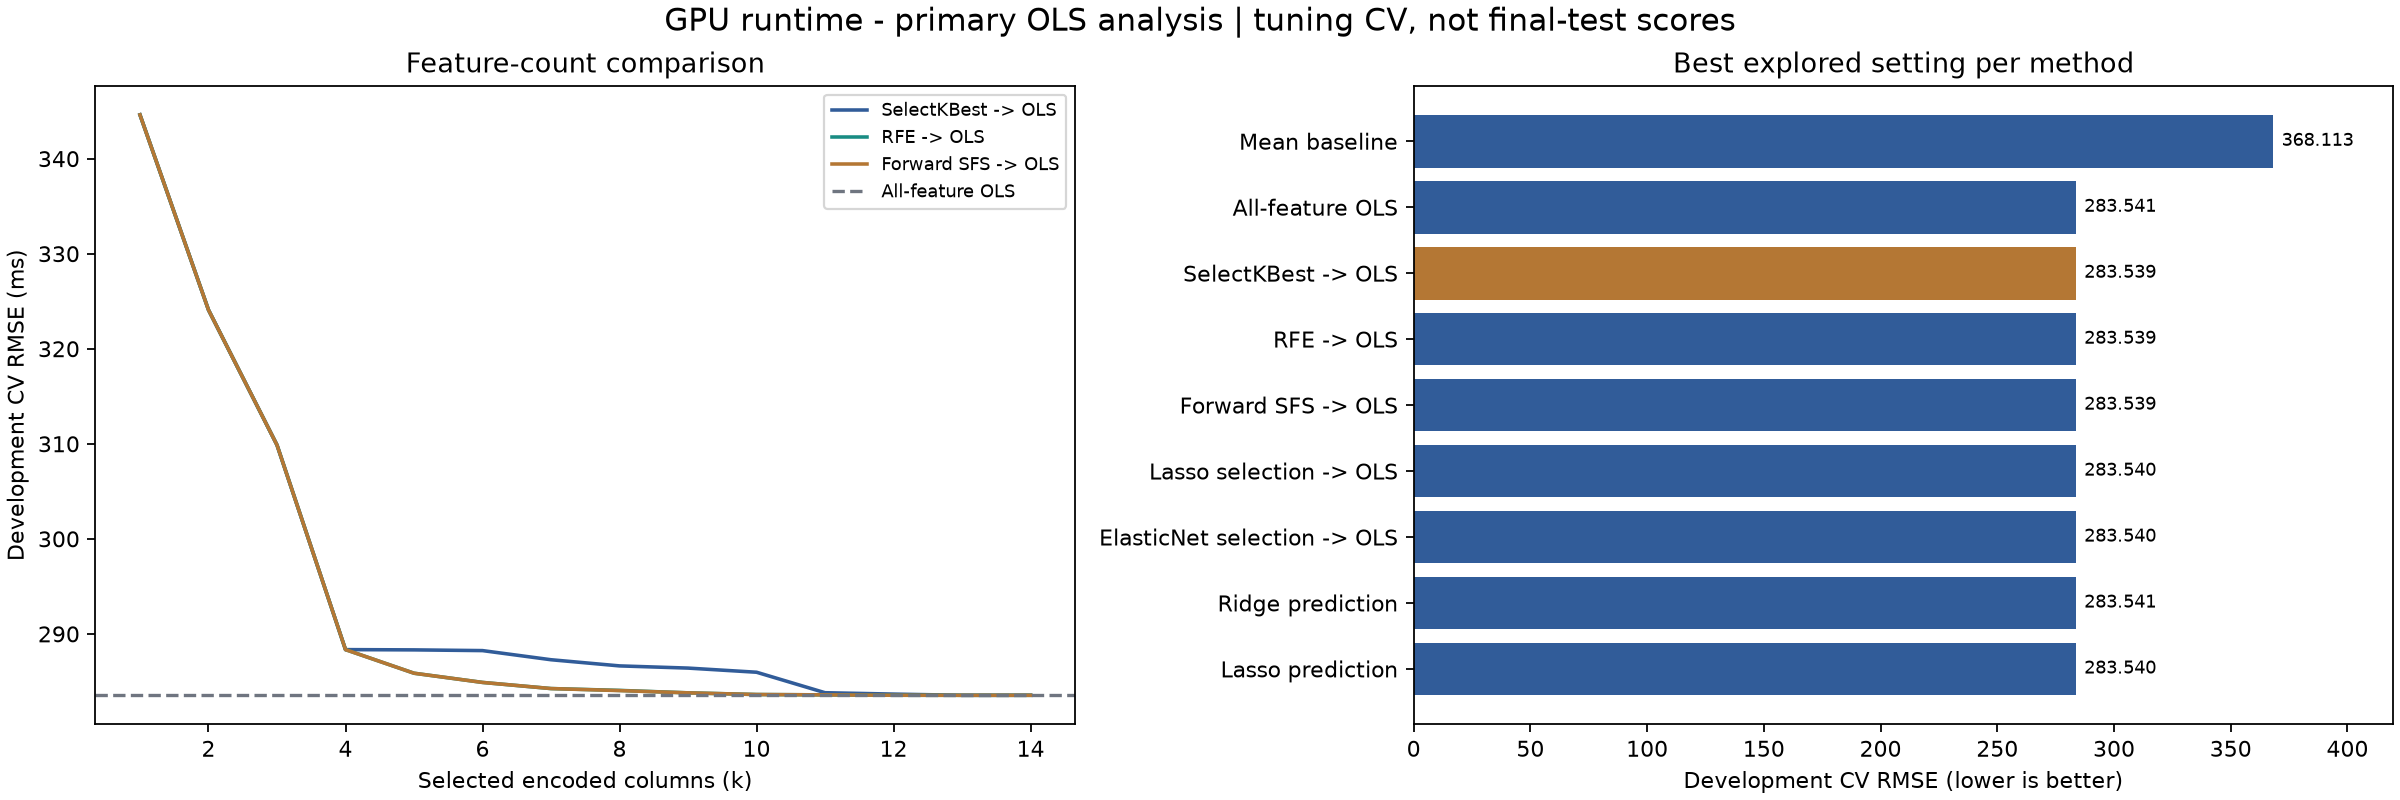

The table this chart was drawn from, first rows:
candidate_id, method, status, parameters, mean_selected_count, mae, mse, rmse, r2, fold_rmse_std
dummy, dummy, completed, {}, 0.0, 216.2, 135507, 368.1, -1.704720212014621e-05, 4.857
ols, ols, completed, {}, 14.0, 176.2, 80395, 283.5, 0.4067, 3.44
kbest:k=1, kbest, completed, {"k": 1}, 1.0, 191.9, 118757, 344.6, 0.1236, 4.679
kbest:k=2, kbest, completed, {"k": 2}, 2.0, 186.2, 105032, 324.1, 0.2249, 4.33
kbest:k=3, kbest, completed, {"k": 3}, 3.0, 179.8, 96021, 309.9, 0.2914, 4.05
kbest:k=4, kbest, completed, {"k": 4}, 4.0, 175, 83143, 288.3, 0.3864, 3.735
kbest:k=5, kbest, completed, {"k": 5}, 5.0, 175, 83127, 288.3, 0.3865, 3.732
kbest:k=6, kbest, completed, {"k": 6}, 6.0, 174.9, 83084, 288.2, 0.3869, 3.728
kbest:k=7, kbest, completed, {"k": 7}, 7.0, 174.8, 82530, 287.3, 0.3909, 3.647
kbest:k=8, kbest, completed, {"k": 8}, 8.0, 175.3, 82158, 286.6, 0.3937, 3.622
kbest:k=9, kbest, completed, {"k": 9}, 9.0, 175.7, 82026, 286.4, 0.3947, 3.576
kbest:k=10, kbest, completed, {"k": 10}, 10.0, 175.8, 81777, 286, 0.3965, 3.718
kbest:k=11, kbest, completed, {"k": 11}, 11.0, 176.1, 80549, 283.8, 0.4056, 3.442
kbest:k=12, kbest, completed, {"k": 12}, 12.0, 176.2, 80466, 283.7, 0.4062, 3.449
kbest:k=13, kbest, completed, {"k": 13}, 13.0, 176.2, 80394, 283.5, 0.4067, 3.439
kbest:k=14, kbest, completed, {"k": 14}, 14.0, 176.2, 80395, 283.5, 0.4067, 3.44
rfe:k=1, rfe, completed, {"k": 1}, 1.0, 191.9, 118757, 344.6, 0.1236, 4.679
rfe:k=2, rfe, completed, {"k": 2}, 2.0, 186.2, 105032, 324.1, 0.2249, 4.33
rfe:k=3, rfe, completed, {"k": 3}, 3.0, 179.8, 96021, 309.9, 0.2914, 4.05
rfe:k=4, rfe, completed, {"k": 4}, 4.0, 175, 83143, 288.3, 0.3864, 3.735
rfe:k=5, rfe, completed, {"k": 5}, 5.0, 175.2, 81717, 285.9, 0.3969, 3.588
rfe:k=6, rfe, completed, {"k": 6}, 6.0, 175.4, 81165, 284.9, 0.401, 3.516
rfe:k=7, rfe, completed, {"k": 7}, 7.0, 175.6, 80797, 284.2, 0.4037, 3.49
rfe:k=8, rfe, completed, {"k": 8}, 8.0, 175.9, 80688, 284.1, 0.4045, 3.438
rfe:k=9, rfe, completed, {"k": 9}, 9.0, 176.2, 80541, 283.8, 0.4056, 3.441
rfe:k=10, rfe, completed, {"k": 10}, 10.0, 176.2, 80441, 283.6, 0.4064, 3.434
rfe:k=11, rfe, completed, {"k": 11}, 11.0, 176.2, 80420, 283.6, 0.4065, 3.43
rfe:k=12, rfe, completed, {"k": 12}, 12.0, 176.2, 80398, 283.5, 0.4067, 3.444
rfe:k=13, rfe, completed, {"k": 13}, 13.0, 176.2, 80394, 283.5, 0.4067, 3.439
rfe:k=14, rfe, completed, {"k": 14}, 14.0, 176.2, 80395, 283.5, 0.4067, 3.44
sfs:k=1, sfs, completed, {"k": 1}, 1.0, 191.9, 118757, 344.6, 0.1236, 4.679
sfs:k=2, sfs, completed, {"k": 2}, 2.0, 186.2, 105032, 324.1, 0.2249, 4.33
sfs:k=3, sfs, completed, {"k": 3}, 3.0, 179.8, 96021, 309.9, 0.2914, 4.05
sfs:k=4, sfs, completed, {"k": 4}, 4.0, 175, 83143, 288.3, 0.3864, 3.735
sfs:k=5, sfs, completed, {"k": 5}, 5.0, 175.2, 81717, 285.9, 0.3969, 3.588
sfs:k=6, sfs, completed, {"k": 6}, 6.0, 175.4, 81165, 284.9, 0.401, 3.516
sfs:k=7, sfs, completed, {"k": 7}, 7.0, 175.6, 80797, 284.2, 0.4037, 3.49
sfs:k=8, sfs, completed, {"k": 8}, 8.0, 176, 80676, 284, 0.4046, 3.444
sfs:k=9, sfs, completed, {"k": 9}, 9.0, 176.2, 80541, 283.8, 0.4056, 3.441
sfs:k=10, sfs, completed, {"k": 10}, 10.0, 176.2, 80441, 283.6, 0.4064, 3.434
sfs:k=11, sfs, completed, {"k": 11}, 11.0, 176.2, 80421, 283.6, 0.4065, 3.442
sfs:k=12, sfs, completed, {"k": 12}, 12.0, 176.2, 80398, 283.5, 0.4067, 3.444
sfs:k=13, sfs, completed, {"k": 13}, 13.0, 176.2, 80394, 283.5, 0.4067, 3.439
sfs:k=14, sfs, completed, {"k": 14}, 14.0, 176.2, 80395, 283.5, 0.4067, 3.44
lasso_select:alpha=0.0001, lasso_select, completed, {"alpha": 0.0001}, 14.0, 176.2, 80395, 283.5, 0.4067, 3.44
lasso_select:alpha=0.001, lasso_select, completed, {"alpha": 0.001}, 13.4, 176.2, 80395, 283.5, 0.4067, 3.44
lasso_select:alpha=0.01, lasso_select, completed, {"alpha": 0.01}, 11.0, 176.2, 80419, 283.6, 0.4065, 3.448
lasso_select:alpha=0.1, lasso_select, completed, {"alpha": 0.1}, 4.0, 175, 83143, 288.3, 0.3864, 3.735
lasso_select:alpha=1.0, lasso_select, completed, {"alpha": 1.0}, 0.0, 216.2, 135507, 368.1, -1.704720212014621e-05, 4.857
lasso_select:alpha=10.0, lasso_select, completed, {"alpha": 10.0}, 0.0, 216.2, 135507, 368.1, -1.704720212014621e-05, 4.857
elasticnet_select:alpha=0.0001,l1_ratio=…, elasticnet_select, completed, {"alpha": 0.0001, "l1_ratio": 0.2}, 14.0, 176.2, 80395, 283.5, 0.4067, 3.44
elasticnet_select:alpha=0.0001,l1_ratio=…, elasticnet_select, completed, {"alpha": 0.0001, "l1_ratio": 0.5}, 14.0, 176.2, 80395, 283.5, 0.4067, 3.44
elasticnet_select:alpha=0.0001,l1_ratio=…, elasticnet_select, completed, {"alpha": 0.0001, "l1_ratio": 0.8}, 14.0, 176.2, 80395, 283.5, 0.4067, 3.44
elasticnet_select:alpha=0.001,l1_ratio=0…, elasticnet_select, completed, {"alpha": 0.001, "l1_ratio": 0.2}, 13.8, 176.2, 80395, 283.5, 0.4067, 3.44
elasticnet_select:alpha=0.001,l1_ratio=0…, elasticnet_select, completed, {"alpha": 0.001, "l1_ratio": 0.5}, 13.6, 176.2, 80395, 283.5, 0.4067, 3.44
elasticnet_select:alpha=0.001,l1_ratio=0…, elasticnet_select, completed, {"alpha": 0.001, "l1_ratio": 0.8}, 13.4, 176.2, 80395, 283.5, 0.4067, 3.44
elasticnet_select:alpha=0.01,l1_ratio=0.…, elasticnet_select, completed, {"alpha": 0.01, "l1_ratio": 0.2}, 12.8, 176.2, 80398, 283.5, 0.4067, 3.44
elasticnet_select:alpha=0.01,l1_ratio=0.…, elasticnet_select, completed, {"alpha": 0.01, "l1_ratio": 0.5}, 12.2, 176.2, 80400, 283.5, 0.4067, 3.443
elasticnet_select:alpha=0.01,l1_ratio=0.…, elasticnet_select, completed, {"alpha": 0.01, "l1_ratio": 0.8}, 11.8, 176.2, 80404, 283.6, 0.4066, 3.445
elasticnet_select:alpha=0.1,l1_ratio=0.2, elasticnet_select, completed, {"alpha": 0.1, "l1_ratio": 0.2}, 8.0, 176.1, 80665, 284, 0.4047, 3.448
... 23 more rows
